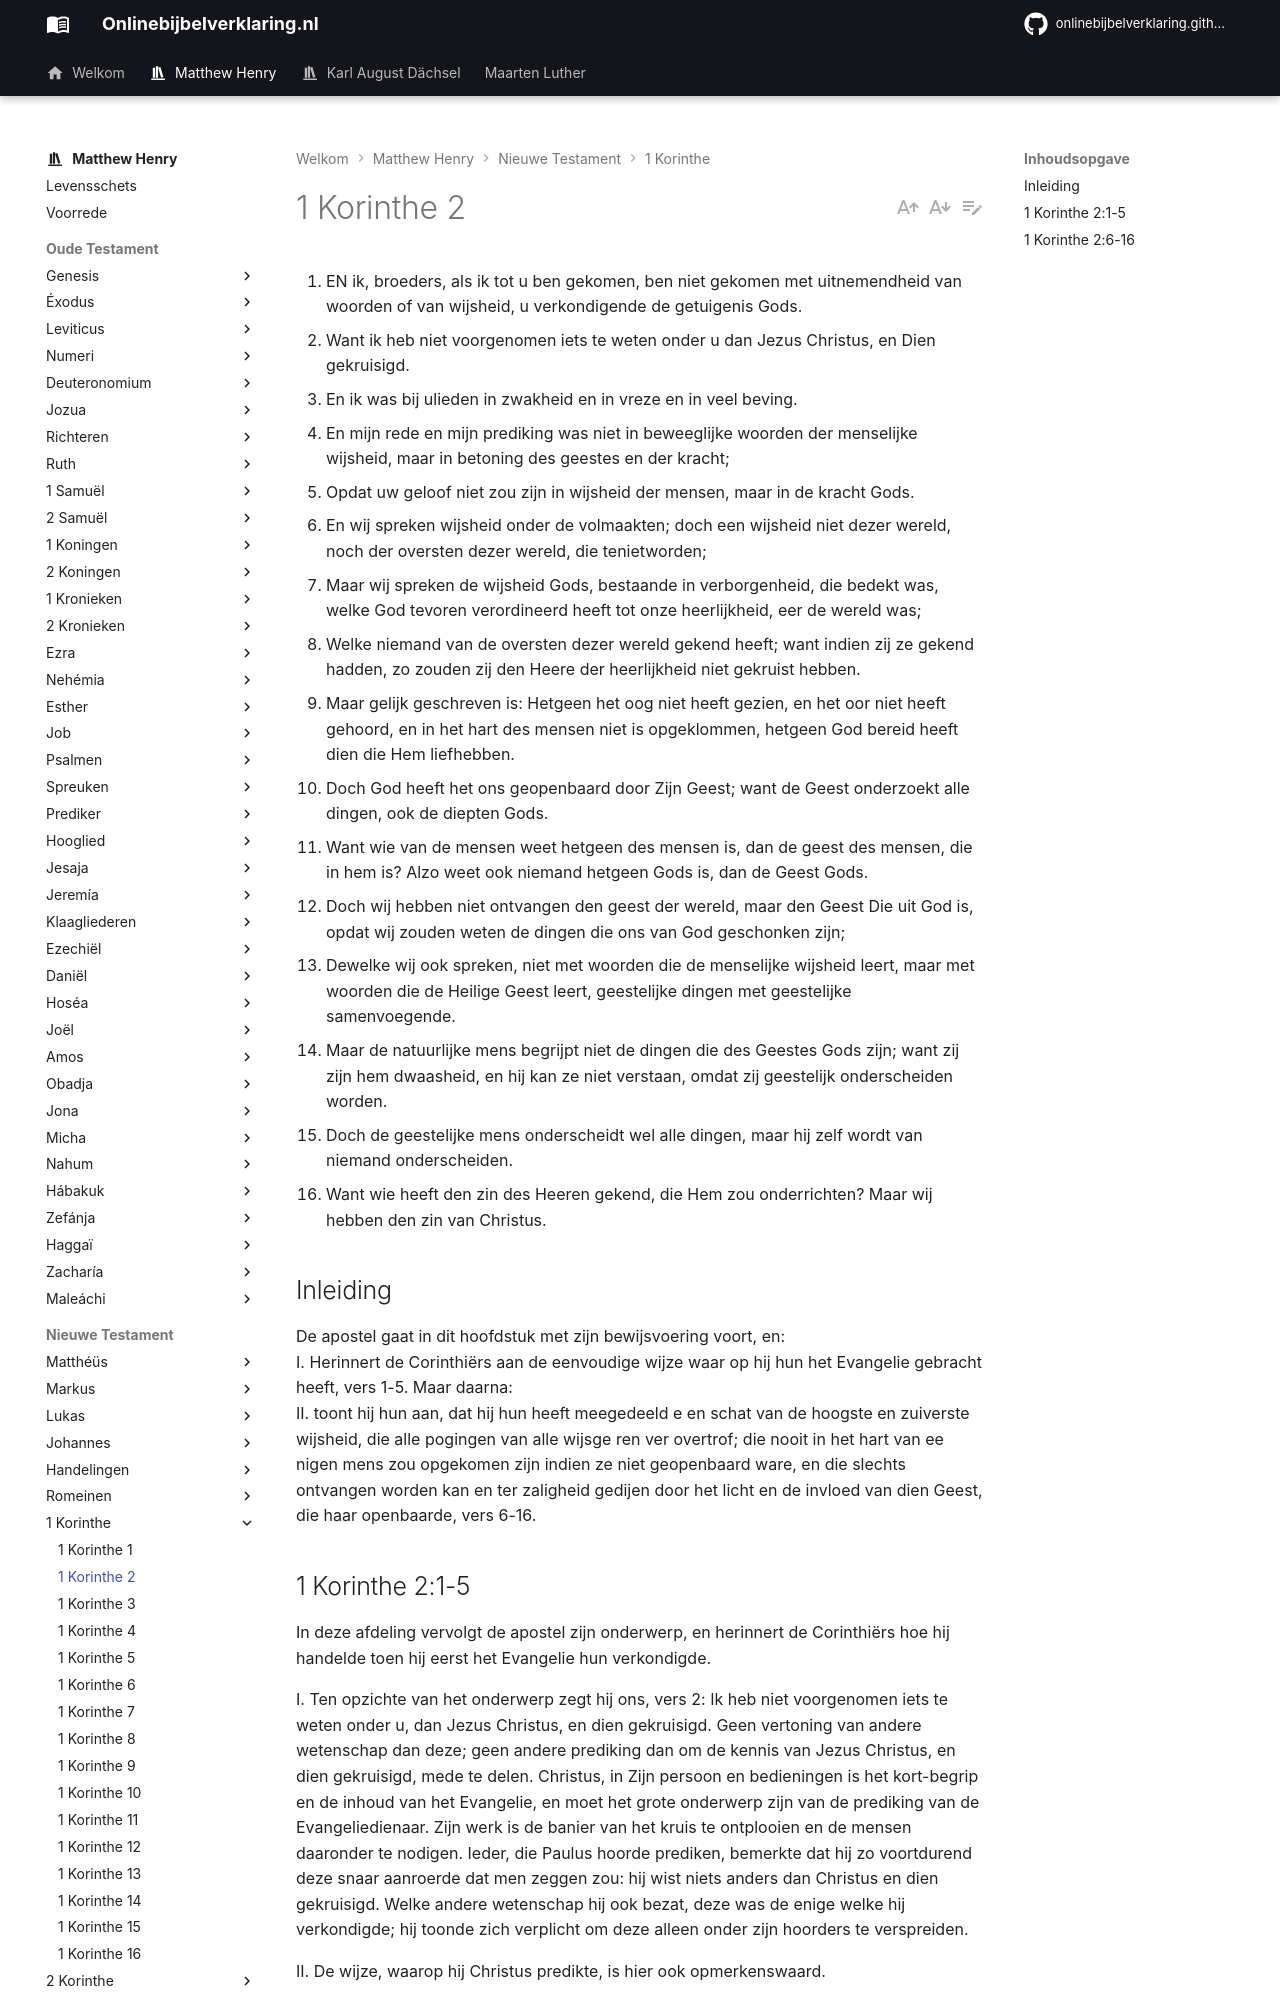

repository: onlinebijbelverklaring/onlinebijbelverklaring.github.io · page: matthewhenry/1Korinthe/1Korinthe2/index.html · generator: mkdocs

1. EN ik, broeders, als ik tot u ben gekomen, ben niet gekomen met uitnemendheid van woorden of van wijsheid, u verkondigende de getuigenis Gods.
2. Want ik heb niet voorgenomen iets te weten onder u dan Jezus Christus, en Dien gekruisigd.
3. En ik was bij ulieden in zwakheid en in vreze en in veel beving.
4. En mijn rede en mijn prediking was niet in beweeglijke woorden der menselijke wijsheid, maar in betoning des geestes en der kracht;
5. Opdat uw geloof niet zou zijn in wijsheid der mensen, maar in de kracht Gods.
6. En wij spreken wijsheid onder de volmaakten; doch een wijsheid niet dezer wereld, noch der oversten dezer wereld, die tenietworden;
7. Maar wij spreken de wijsheid Gods, bestaande in verborgenheid, die bedekt was, welke God tevoren verordineerd heeft tot onze heerlijkheid, eer de wereld was;
8. Welke niemand van de oversten dezer wereld gekend heeft; want indien zij ze gekend hadden, zo zouden zij den Heere der heerlijkheid niet gekruist hebben.
9. Maar gelijk geschreven is: Hetgeen het oog niet heeft gezien, en het oor niet heeft gehoord, en in het hart des mensen niet is opgeklommen, hetgeen God bereid heeft dien die Hem liefhebben.
10. Doch God heeft het ons geopenbaard door Zijn Geest; want de Geest onderzoekt alle dingen, ook de diepten Gods.
11. Want wie van de mensen weet hetgeen des mensen is, dan de geest des mensen, die in hem is? Alzo weet ook niemand hetgeen Gods is, dan de Geest Gods.
12. Doch wij hebben niet ontvangen den geest der wereld, maar den Geest Die uit God is, opdat wij zouden weten de dingen die ons van God geschonken zijn;
13. Dewelke wij ook spreken, niet met woorden die de menselijke wijsheid leert, maar met woorden die de Heilige Geest leert, geestelijke dingen met geestelijke samenvoegende.
14. Maar de natuurlijke mens begrijpt niet de dingen die des Geestes Gods zijn; want zij zijn hem dwaasheid, en hij kan ze niet verstaan, omdat zij geestelijk onderscheiden worden.
15. Doch de geestelijke mens onderscheidt wel alle dingen, maar hij zelf wordt van niemand onderscheiden.
16. Want wie heeft den zin des Heeren gekend, die Hem zou onderrichten? Maar wij hebben den zin van Christus.

## Inleiding

De apostel gaat in dit hoofdstuk met zijn bewijsvoering voort, en:  
I. Herinnert de Corinthiërs aan de eenvoudige wijze waar op hij hun het Evangelie gebracht heeft, vers 1-5. Maar daarna:  
II. toont hij hun aan, dat hij hun heeft meegedeeld e en schat van de hoogste en zuiverste wijsheid, die alle pogingen van alle wijsge ren ver overtrof; die nooit in het hart van ee nigen mens zou opgekomen zijn indien ze niet geopenbaard ware, en die slechts ontvangen worden kan en ter zaligheid gedijen door het licht en de invloed van dien Geest, die haar openbaarde, vers 6-16.
